Run: headless pygame with SDL's dummy video driver; simulated clock (each Clock.tick advances the game by its frame time, no real sleeping); random seed 0; keys injected as events and as key.get_pressed() state; no mouse input.
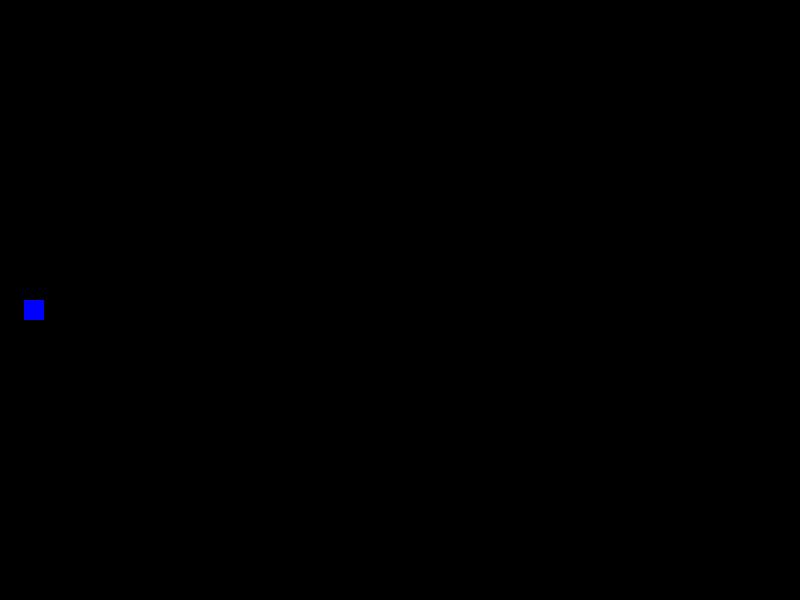
Frame 1 of 4 · flips 1–60 · no input
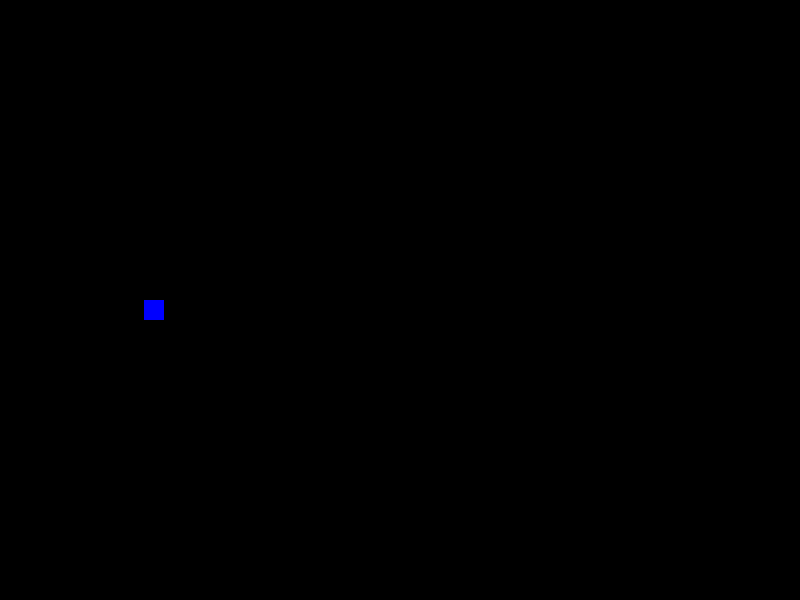
Frame 2 of 4 · flips 61–180 · tapped SPACE, RETURN · held RIGHT (→), D
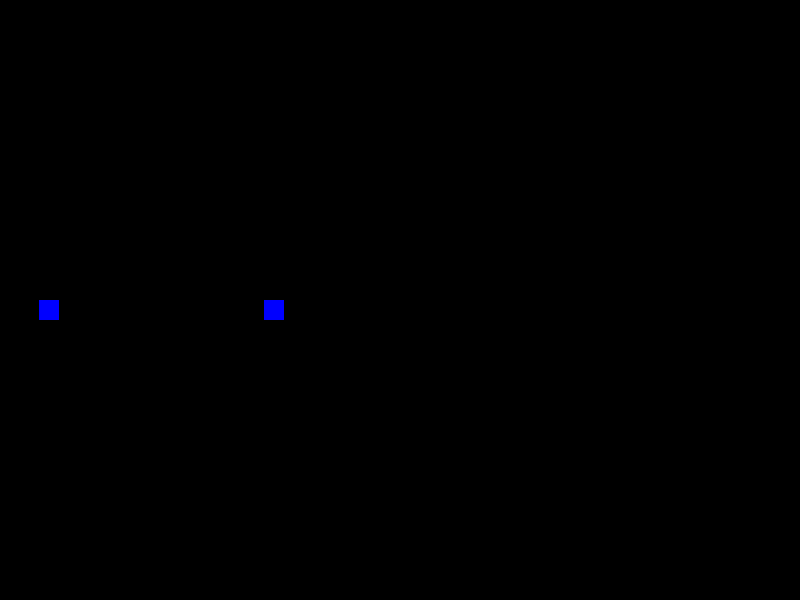
Frame 3 of 4 · flips 181–300 · held DOWN (↓), S
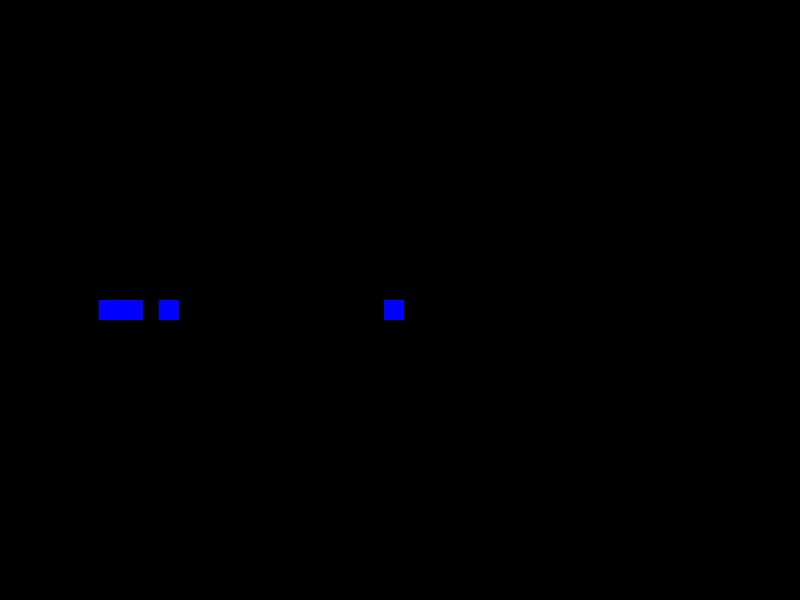
Frame 4 of 4 · flips 301–420 · held LEFT (←), A, UP (↑), W

The pygame program that drew these frames:

import pygame
import time
from random import randint


pygame.init()
res=(800,600)
window = pygame.display.set_mode(res)   #création de la fenêtre


cars = []                               #liste des voitures


def in_window(recta):                    #vérifie si la voiture est dans la fenêtre
    w,h=recta.width,recta.height
    return -w<recta.x<res[0]+w and -h<recta.y<res[1]+h


def move_rect(recta,dx,dy):
    pygame.draw.rect(window,(0,0,0),recta)
    recta.x +=dx
    recta.y +=dy
    pygame.draw.rect(window,(0,0,255),recta)



launched=True
while launched:                         #boucle de lancement
    for event in pygame.event.get():
        if event.type == pygame.QUIT:
            launched = False


    if randint(0,200)==0:                 #génération aléatoire de voitures
        cars.append(pygame.Rect(20,300,20,20))
        pygame.draw.rect(window,(0,0,255),cars[-1])


    i=0
    for i in range(len(cars)):
        if in_window(cars[i]):
            time.sleep(.001)
            move_rect(cars[i],1,0)
        else:
            cars.pop(i)
            break
    pygame.display.flip()
